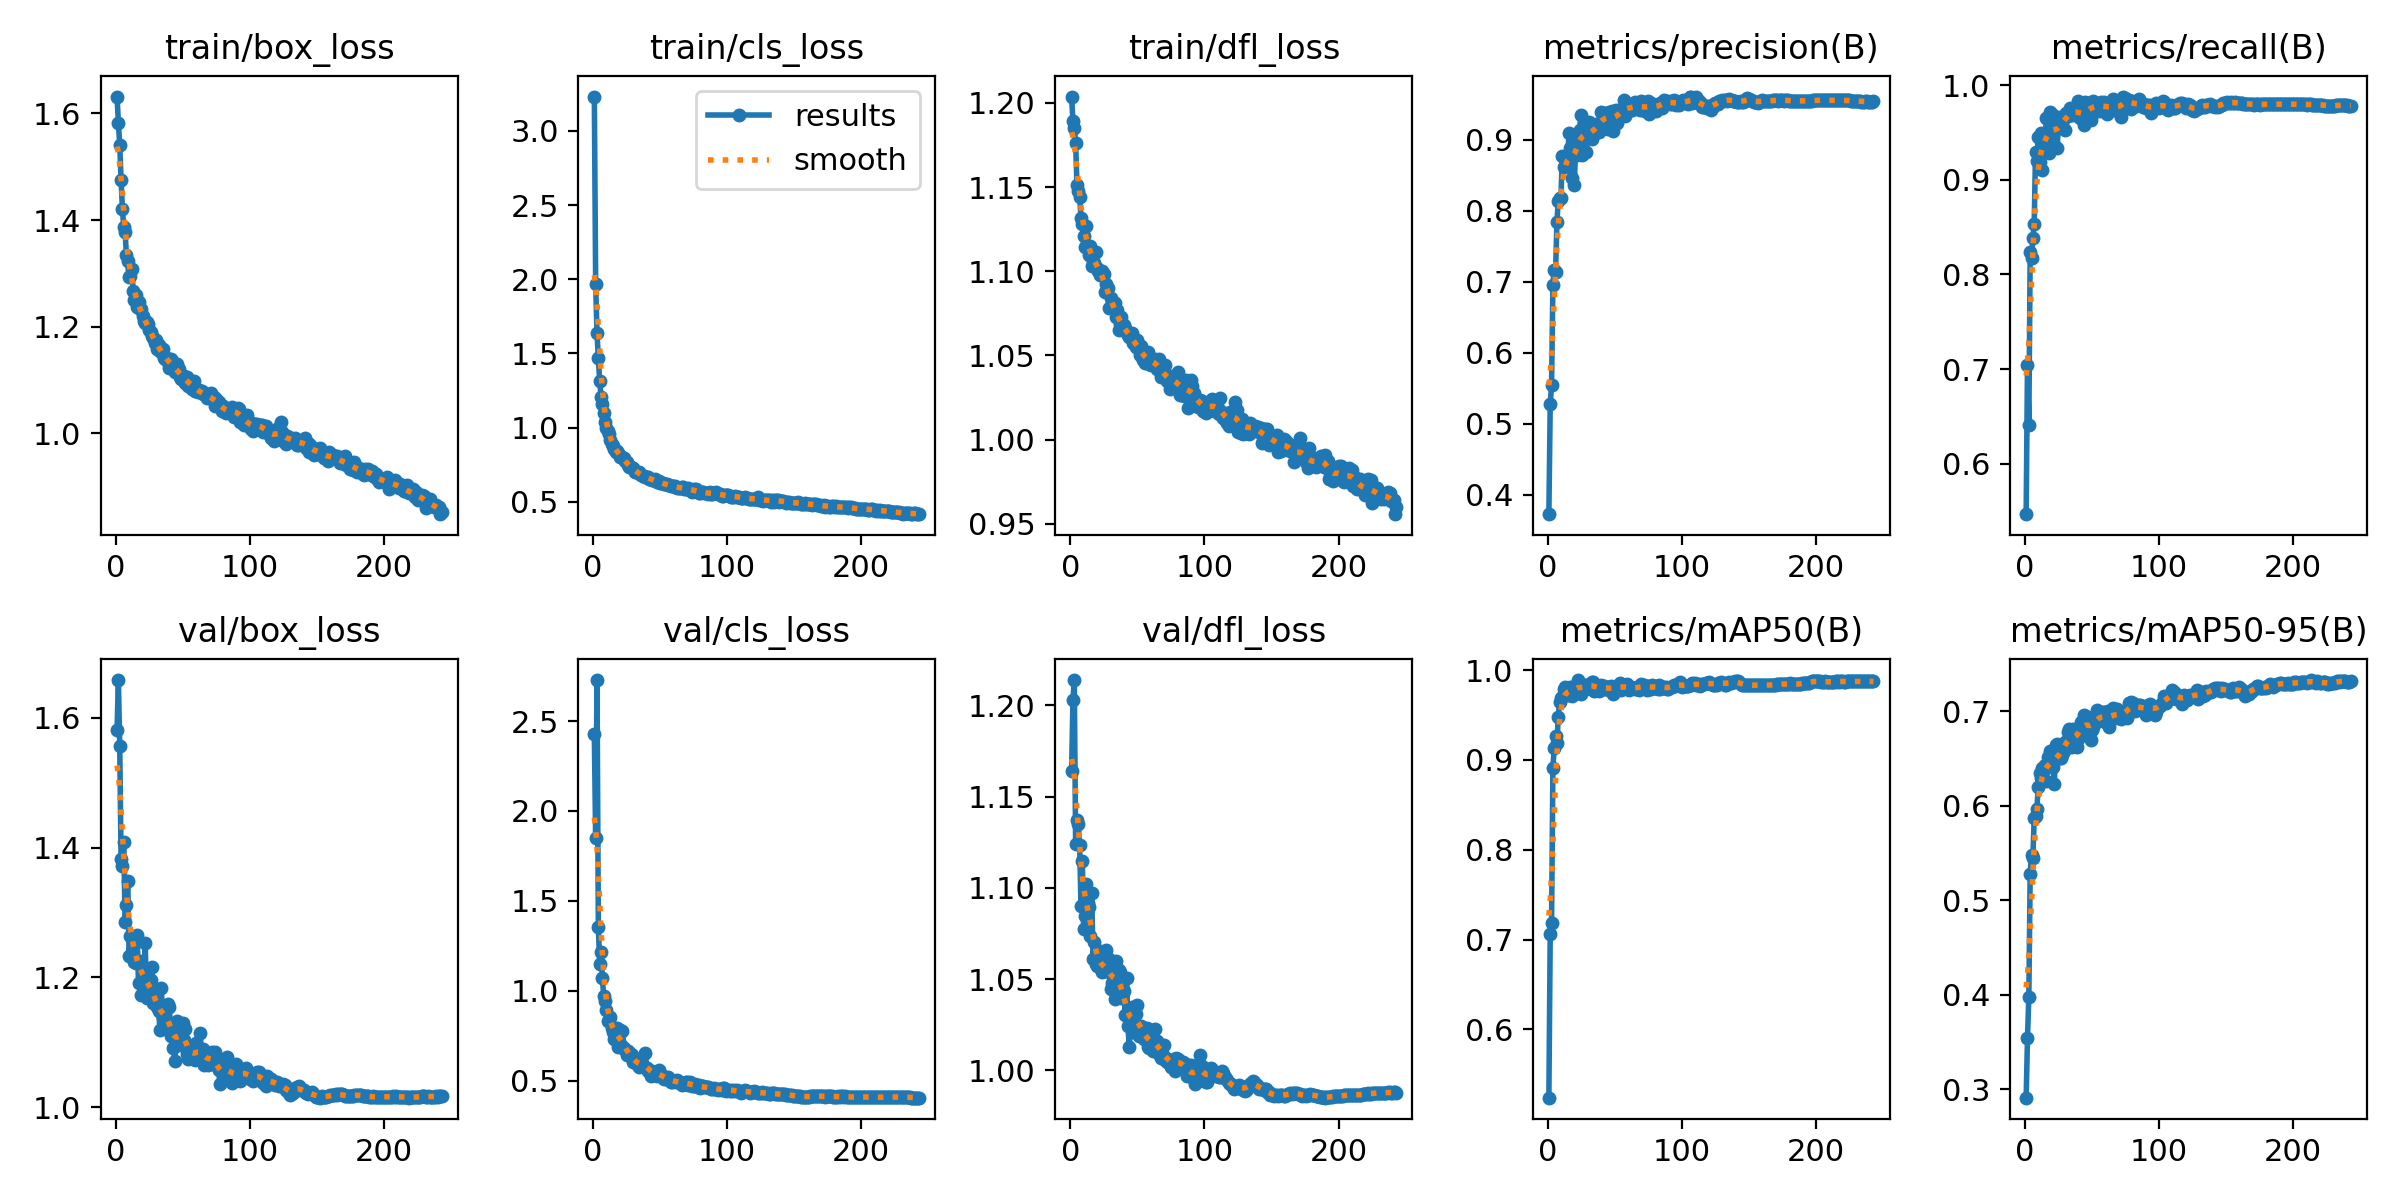

Source data for this figure (header and first rows):
epoch, train/box_loss, train/cls_loss, train/dfl_loss, metrics/precision(B), metrics/recall(B), metrics/mAP50(B), metrics/mAP50-95(B), val/box_loss, val/cls_loss, val/dfl_loss, lr/pg0, lr/pg1, lr/pg2
1, 1.632, 3.231, 1.204, 0.3725, 0.5469, 0.5239, 0.2912, 1.581, 2.428, 1.164, 0.07009, 0.003324, 0.003324
2, 1.581, 1.967, 1.189, 0.5273, 0.7045, 0.7063, 0.3544, 1.658, 1.848, 1.203, 0.04006, 0.006635, 0.006635
3, 1.542, 1.636, 1.185, 0.5544, 0.6407, 0.7182, 0.3981, 1.556, 2.729, 1.214, 0.01002, 0.009924, 0.009924
4, 1.476, 1.466, 1.177, 0.6959, 0.8237, 0.8914, 0.5284, 1.382, 1.353, 1.124, 0.009901, 0.009901, 0.009901
5, 1.42, 1.315, 1.151, 0.7172, 0.8174, 0.9135, 0.5484, 1.371, 1.149, 1.137, 0.009901, 0.009901, 0.009901
6, 1.387, 1.208, 1.148, 0.7139, 0.838, 0.9265, 0.545, 1.408, 1.217, 1.135, 0.009868, 0.009868, 0.009868
7, 1.377, 1.159, 1.144, 0.784, 0.8533, 0.9185, 0.5872, 1.285, 1.069, 1.123, 0.009835, 0.009835, 0.009835
8, 1.334, 1.096, 1.132, 0.8142, 0.9293, 0.9481, 0.589, 1.311, 0.9714, 1.09, 0.009802, 0.009802, 0.009802
9, 1.324, 1.036, 1.128, 0.8172, 0.9198, 0.9646, 0.5968, 1.348, 0.9404, 1.115, 0.009769, 0.009769, 0.009769
10, 1.294, 0.9963, 1.121, 0.8178, 0.9452, 0.9694, 0.6202, 1.233, 0.8936, 1.078, 0.009736, 0.009736, 0.009736
11, 1.295, 0.9791, 1.114, 0.877, 0.9192, 0.9705, 0.6352, 1.263, 0.8311, 1.085, 0.009703, 0.009703, 0.009703
12, 1.309, 0.9552, 1.127, 0.8616, 0.9497, 0.9794, 0.6294, 1.26, 0.831, 1.102, 0.00967, 0.00967, 0.00967
13, 1.267, 0.9185, 1.115, 0.8626, 0.9102, 0.9808, 0.6401, 1.257, 0.8548, 1.092, 0.009637, 0.009637, 0.009637
14, 1.25, 0.8904, 1.11, 0.876, 0.9443, 0.9772, 0.6377, 1.223, 0.7935, 1.089, 0.009604, 0.009604, 0.009604
15, 1.259, 0.877, 1.115, 0.873, 0.9322, 0.9726, 0.6436, 1.222, 0.7692, 1.074, 0.009571, 0.009571, 0.009571
16, 1.236, 0.8552, 1.103, 0.9099, 0.9656, 0.9739, 0.6267, 1.265, 0.7317, 1.097, 0.009538, 0.009538, 0.009538
17, 1.246, 0.8353, 1.106, 0.889, 0.9492, 0.9811, 0.6517, 1.192, 0.7596, 1.061, 0.009505, 0.009505, 0.009505
18, 1.233, 0.8439, 1.105, 0.8456, 0.9287, 0.9707, 0.6429, 1.224, 0.793, 1.071, 0.009472, 0.009472, 0.009472
19, 1.232, 0.8258, 1.112, 0.8768, 0.9718, 0.9807, 0.6582, 1.173, 0.6851, 1.059, 0.009439, 0.009439, 0.009439
20, 1.22, 0.8045, 1.102, 0.8367, 0.9526, 0.9748, 0.6452, 1.207, 0.7838, 1.057, 0.009406, 0.009406, 0.009406
21, 1.212, 0.8045, 1.1, 0.8955, 0.9683, 0.984, 0.6409, 1.199, 0.7002, 1.059, 0.009373, 0.009373, 0.009373
22, 1.207, 0.8027, 1.097, 0.879, 0.9367, 0.9784, 0.6234, 1.253, 0.775, 1.065, 0.00934, 0.00934, 0.00934
23, 1.209, 0.793, 1.1, 0.9076, 0.9602, 0.989, 0.6641, 1.168, 0.6804, 1.056, 0.009307, 0.009307, 0.009307
24, 1.206, 0.7739, 1.1, 0.9131, 0.9332, 0.9833, 0.6653, 1.173, 0.6717, 1.054, 0.009274, 0.009274, 0.009274
25, 1.194, 0.7666, 1.098, 0.9345, 0.9541, 0.9734, 0.6531, 1.17, 0.64, 1.056, 0.009241, 0.009241, 0.009241
26, 1.19, 0.7487, 1.088, 0.879, 0.9659, 0.9774, 0.6503, 1.196, 0.6632, 1.054, 0.009208, 0.009208, 0.009208
27, 1.183, 0.7322, 1.092, 0.9231, 0.9598, 0.9833, 0.651, 1.216, 0.6414, 1.066, 0.009175, 0.009175, 0.009175
28, 1.18, 0.7362, 1.09, 0.9028, 0.9579, 0.984, 0.6535, 1.161, 0.6463, 1.054, 0.009142, 0.009142, 0.009142
29, 1.17, 0.7255, 1.078, 0.8827, 0.9656, 0.9789, 0.6579, 1.169, 0.6413, 1.061, 0.009109, 0.009109, 0.009109
30, 1.175, 0.7281, 1.084, 0.9121, 0.9528, 0.9806, 0.6673, 1.159, 0.6043, 1.045, 0.009076, 0.009076, 0.009076
31, 1.159, 0.7037, 1.083, 0.9255, 0.971, 0.9822, 0.6674, 1.155, 0.6102, 1.048, 0.009043, 0.009043, 0.009043
32, 1.166, 0.7038, 1.08, 0.9102, 0.9678, 0.9849, 0.6781, 1.149, 0.6089, 1.051, 0.00901, 0.00901, 0.00901
33, 1.154, 0.6979, 1.081, 0.9004, 0.9691, 0.9871, 0.6814, 1.119, 0.5932, 1.039, 0.008977, 0.008977, 0.008977
34, 1.152, 0.6981, 1.073, 0.9185, 0.976, 0.9863, 0.6669, 1.184, 0.573, 1.06, 0.008944, 0.008944, 0.008944
35, 1.159, 0.6855, 1.077, 0.9081, 0.973, 0.9772, 0.6623, 1.139, 0.6045, 1.052, 0.008911, 0.008911, 0.008911
36, 1.141, 0.6779, 1.065, 0.9228, 0.9679, 0.9825, 0.6818, 1.125, 0.5782, 1.055, 0.008878, 0.008878, 0.008878
37, 1.139, 0.6723, 1.069, 0.9141, 0.9734, 0.9795, 0.6709, 1.152, 0.5863, 1.054, 0.008845, 0.008845, 0.008845
38, 1.142, 0.672, 1.073, 0.9115, 0.9693, 0.9767, 0.6743, 1.124, 0.5731, 1.04, 0.008812, 0.008812, 0.008812
39, 1.133, 0.6687, 1.065, 0.9204, 0.9706, 0.9785, 0.6629, 1.159, 0.6512, 1.043, 0.008779, 0.008779, 0.008779
40, 1.123, 0.6646, 1.068, 0.9396, 0.9827, 0.9839, 0.671, 1.155, 0.5722, 1.044, 0.008746, 0.008746, 0.008746
41, 1.14, 0.6649, 1.067, 0.929, 0.9648, 0.9822, 0.6827, 1.109, 0.5525, 1.03, 0.008713, 0.008713, 0.008713
42, 1.136, 0.6534, 1.063, 0.938, 0.9729, 0.9818, 0.6886, 1.122, 0.5537, 1.051, 0.00868, 0.00868, 0.00868
43, 1.126, 0.6503, 1.062, 0.9279, 0.9638, 0.9789, 0.6825, 1.091, 0.5262, 1.024, 0.008647, 0.008647, 0.008647
44, 1.115, 0.6464, 1.061, 0.934, 0.9575, 0.9785, 0.6959, 1.072, 0.5539, 1.013, 0.008614, 0.008614, 0.008614
45, 1.117, 0.6473, 1.062, 0.9153, 0.9826, 0.9815, 0.6873, 1.097, 0.5347, 1.026, 0.008581, 0.008581, 0.008581
46, 1.131, 0.6548, 1.063, 0.9387, 0.9668, 0.9778, 0.6791, 1.133, 0.5459, 1.035, 0.008548, 0.008548, 0.008548
47, 1.121, 0.6405, 1.058, 0.9379, 0.9814, 0.9819, 0.6945, 1.095, 0.5358, 1.021, 0.008515, 0.008515, 0.008515
48, 1.105, 0.6314, 1.057, 0.9401, 0.9776, 0.9814, 0.6899, 1.114, 0.5266, 1.035, 0.008482, 0.008482, 0.008482
49, 1.101, 0.6375, 1.055, 0.9125, 0.9636, 0.974, 0.6698, 1.125, 0.5589, 1.031, 0.008449, 0.008449, 0.008449
50, 1.105, 0.6277, 1.059, 0.9286, 0.977, 0.9804, 0.6801, 1.13, 0.5318, 1.036, 0.008416, 0.008416, 0.008416
51, 1.108, 0.6273, 1.054, 0.9424, 0.9834, 0.9825, 0.6838, 1.103, 0.5296, 1.019, 0.008383, 0.008383, 0.008383
52, 1.095, 0.6232, 1.05, 0.9236, 0.9815, 0.9791, 0.6877, 1.121, 0.5272, 1.023, 0.00835, 0.00835, 0.00835
53, 1.105, 0.6176, 1.056, 0.9415, 0.9791, 0.9807, 0.6931, 1.082, 0.5076, 1.024, 0.008317, 0.008317, 0.008317
54, 1.088, 0.6213, 1.047, 0.9383, 0.9728, 0.9862, 0.7018, 1.074, 0.5155, 1.023, 0.008284, 0.008284, 0.008284
55, 1.097, 0.6195, 1.051, 0.9337, 0.9738, 0.9777, 0.6913, 1.084, 0.5108, 1.017, 0.008251, 0.008251, 0.008251
56, 1.097, 0.6127, 1.046, 0.9393, 0.9725, 0.9802, 0.6936, 1.08, 0.5197, 1.017, 0.008218, 0.008218, 0.008218
57, 1.083, 0.6107, 1.048, 0.9562, 0.9823, 0.9826, 0.6908, 1.086, 0.5036, 1.023, 0.008185, 0.008185, 0.008185
58, 1.098, 0.6065, 1.052, 0.9334, 0.9815, 0.9813, 0.6992, 1.073, 0.4892, 1.013, 0.008152, 0.008152, 0.008152
59, 1.079, 0.6059, 1.045, 0.9502, 0.9822, 0.9842, 0.6997, 1.072, 0.4893, 1.012, 0.008119, 0.008119, 0.008119
60, 1.079, 0.6045, 1.044, 0.9498, 0.9801, 0.9809, 0.6888, 1.099, 0.4992, 1.022, 0.008086, 0.008086, 0.008086
... 183 more rows
